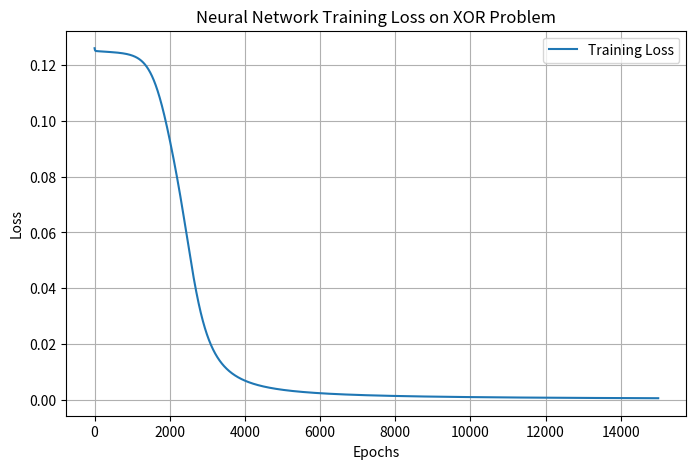

Write the Python code that produced this figure.
import numpy as np
import matplotlib.pyplot as pl

class NeuralNetwork():
    def __init__(self,input_size, hidden_size, output_size, learning_rate = 0.5):
        self.W1 =  np.random.randn(input_size, hidden_size)
        self.b1 = np.zeros((1,hidden_size))
        self.W2 = np.random.randn(hidden_size,output_size)
        self.b2 = np.zeros((1,output_size))
        self.learning_rate = learning_rate      

    def sigmoid(self, z):
        return 1/(1+np.exp(-z))
    
    def forward(self,X):
        self.X = X
        z1 = X@self.W1 + self.b1

        a1 = self.sigmoid(z1)

        self.z1 = z1
        self.a1 = a1

        z2 = a1@self.W2 + self.b2

        a2 = self.sigmoid(z2)

        self.z2 = z2
        return a2
    
    def compute_loss(self,y_true,y_pred):
        y_diff = y_pred - y_true
        return 0.5*(np.mean(y_diff**2))
    
    def sigmoid_derivative(self,z):
        return self.sigmoid(z) * (1 - self.sigmoid(z))
    
    def backward(self,y_true,y_pred):
        m = self.X.shape[0]

        error = y_pred - y_true
        d_output = error * self.sigmoid_derivative(self.z2)

        d_W2 = (self.a1.T @ d_output) / m
        d_b2 = np.sum(d_output, axis=0, keepdims=True) / m
        
        # Backpropagate to hidden layer
        d_hidden = (d_output @ self.W2.T) * self.sigmoid_derivative(self.z1)
        
        d_W1 = (self.X.T @ d_hidden) / m
        d_b1 = np.sum(d_hidden, axis=0, keepdims=True) / m
        
        # Update weights and biases
        self.W2 -= self.learning_rate * d_W2
        self.b2 -= self.learning_rate * d_b2
        self.W1 -= self.learning_rate * d_W1
        self.b1 -= self.learning_rate * d_b1


    # Test the network
if __name__ == "__main__":
    # Create a simple network: 2 inputs, 3 hidden neurons, 1 output
    nn = NeuralNetwork(2, 3, 1, learning_rate=0.5)
    
    # Create some test data (XOR problem)
    X = np.array([[0, 0],
                  [0, 1], 
                  [1, 0],
                  [1, 1]])
    
    # True labels for XOR
    y_true = np.array([[0],
                       [1],
                       [1], 
                       [0]])
    
    print("Training the neural network on XOR problem...")
    print("=" * 50)
    
    loss_his = []
    # Training loop
    epochs = 15000
    for epoch in range(epochs):
        # Forward pass
        predictions = nn.forward(X)
        
        # Calculate loss
        loss = nn.compute_loss(y_true, predictions)
        
        # Backward pass (update weights)
        nn.backward(y_true, predictions)
        loss_his.append(loss)
        # Print progress every 1000 epochs
        if epoch % 1000 == 0:
            print(f"Epoch {epoch}, Loss: {loss:.4f}")
    
    print(f"\nFinal Epoch {epochs}, Loss: {loss:.4f}")
    print("=" * 50)
    
    # Test final predictions
    final_predictions = nn.forward(X)
    print("\nFinal Results:")
    print("Input    | Predicted | Actual | Correct?")
    print("-" * 40)
    for i in range(len(X)):
        predicted = 1 if final_predictions[i] > 0.5 else 0
        actual = int(y_true[i])
        correct = "✓" if predicted == actual else "✗"
        print(f"{X[i]}     |    {predicted}     |   {actual}   |   {correct}")
    
    print(f"\nFinal predictions (raw): {final_predictions.flatten()}")
    print(f"True labels: {y_true.flatten()}")

    pl.figure(figsize=(8, 5))
    pl.plot(loss_his, label='Training Loss')
    pl.xlabel('Epochs')
    pl.ylabel('Loss')
    pl.title('Neural Network Training Loss on XOR Problem')
    pl.legend()
    pl.grid(True)
    pl.show()

    